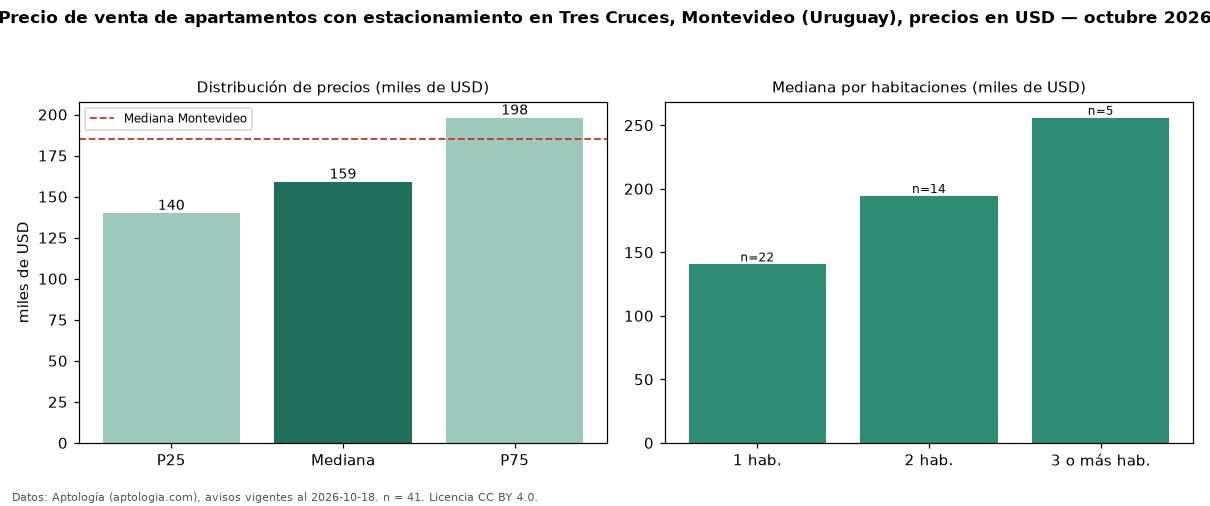

Data behind this chart, as committed beside it:
seccion, metrica, valor, moneda, n
filtro, parq1, con estacionamiento, , 41
precio, p25, 140000, USD, 41
precio, mediana, 159000, USD, 41
precio, p75, 198000, USD, 41
precio, minimo, 88000, USD, 41
precio, maximo, 269000, USD, 41
m2, mediana_precio_m2, 2725, USD, 40
m2, area_mediana_m2, 57.0, m2, 40
banos, mediana_banos, 1.0, , 
parqueadero, pct_con_parqueadero, 100.0, %, 41
habitaciones, 1, 140500, USD, 22
habitaciones, 2, 194340, USD, 14
habitaciones, 3+, 255823, USD, 5
ciudad, mediana_ciudad_referencia, 185000, USD, 
ciudad, mediana_m2_ciudad, 3040, USD, 
fuente, fecha_datos, 2026-10-18, , 
fuente, atribucion, https://www.aptologia.com/uy/venta/monte…, , 
fuente, licencia, CC BY 4.0, , 
